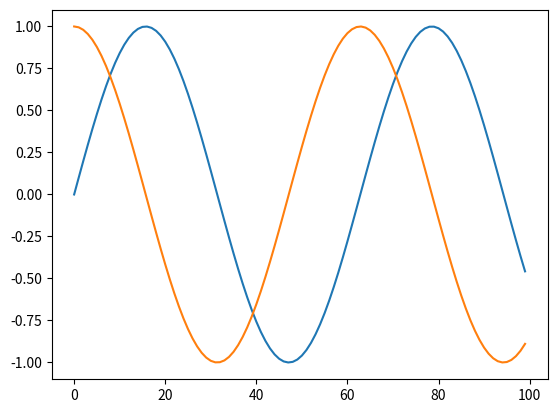

Here is the Python script that generated this plot:

# %%
from numpy import *
from matplotlib.pyplot import *

y = sin(arange(0, 10, .1))
plot(y)
# %%

z = cos(arange(0, 10, .1))
plot(z)
